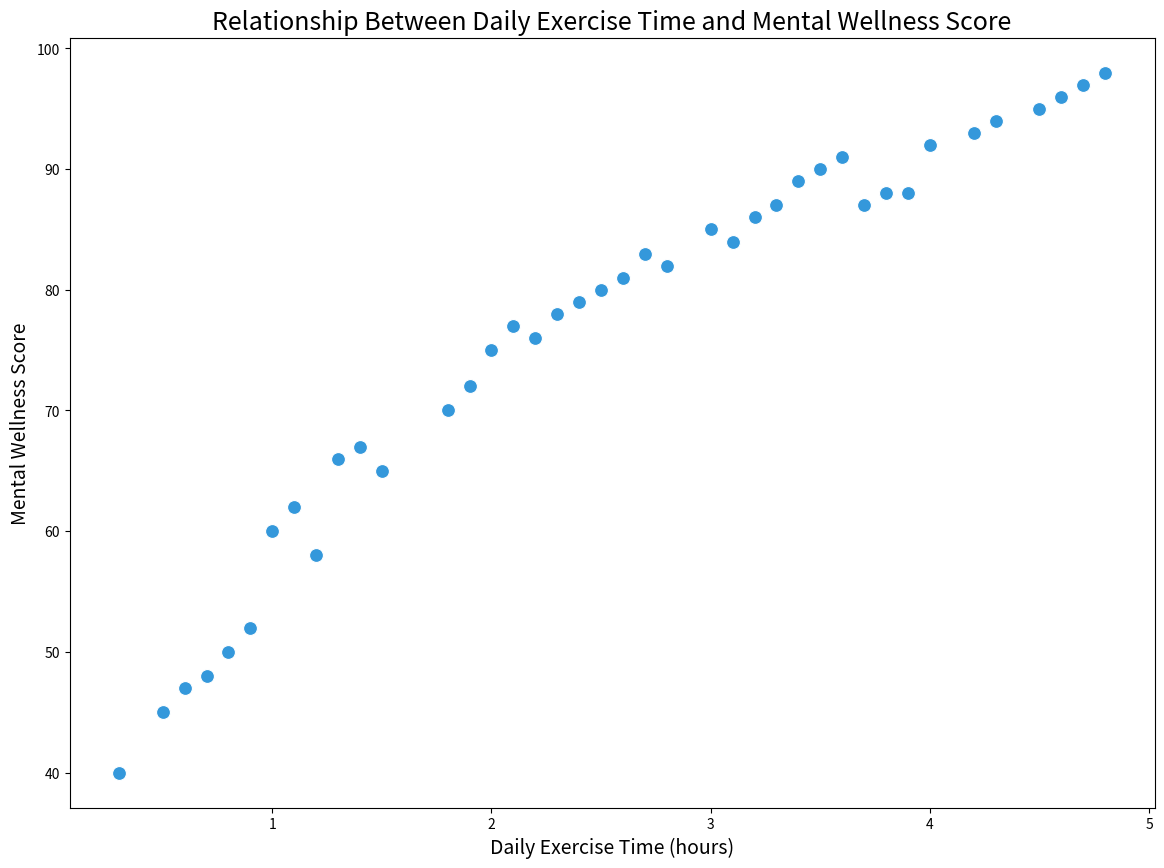

Reproduce this figure in Python.

import seaborn as sns
import pandas as pd
import matplotlib.pyplot as plt

data = {
    'StudentID': [1, 2, 3, 4, 5, 6, 7, 8, 9, 10, 11, 12, 13, 14, 15, 16, 17, 18, 19, 20, 21, 22, 23, 24, 25, 26, 27, 28, 29, 30, 31, 32, 33, 34, 35, 36, 37, 38, 39, 40],
    'Daily Exercise Time': [1.5, 0.5, 2.0, 3.5, 4.0, 1.2, 2.5, 3.8, 0.8, 4.5, 2.8, 3.0, 3.3, 1.8, 0.3, 1.0, 3.2, 4.8, 2.3, 0.7, 2.7, 3.4, 4.2, 1.4, 2.1, 3.6, 4.7, 1.9, 0.6, 2.4, 3.1, 0.9, 4.3, 2.6, 1.3, 3.7, 4.6, 1.1, 2.2, 3.9],
    'Mental Wellness Score': [65, 45, 75, 90, 92, 58, 80, 88, 50, 95, 82, 85, 87, 70, 40, 60, 86, 98, 78, 48, 83, 89, 93, 67, 77, 91, 97, 72, 47, 79, 84, 52, 94, 81, 66, 87, 96, 62, 76, 88]
}

df = pd.DataFrame(data)

plt.figure(figsize=(14, 10))

scatter = sns.scatterplot(
    x='Daily Exercise Time',
    y='Mental Wellness Score',
    data=df,
    color='#3498db',
    s=100
)

scatter.set_title('Relationship Between Daily Exercise Time and Mental Wellness Score', fontsize=18)
scatter.set_xlabel('Daily Exercise Time (hours)', fontsize=14)
scatter.set_ylabel('Mental Wellness Score', fontsize=14)

plt.show()